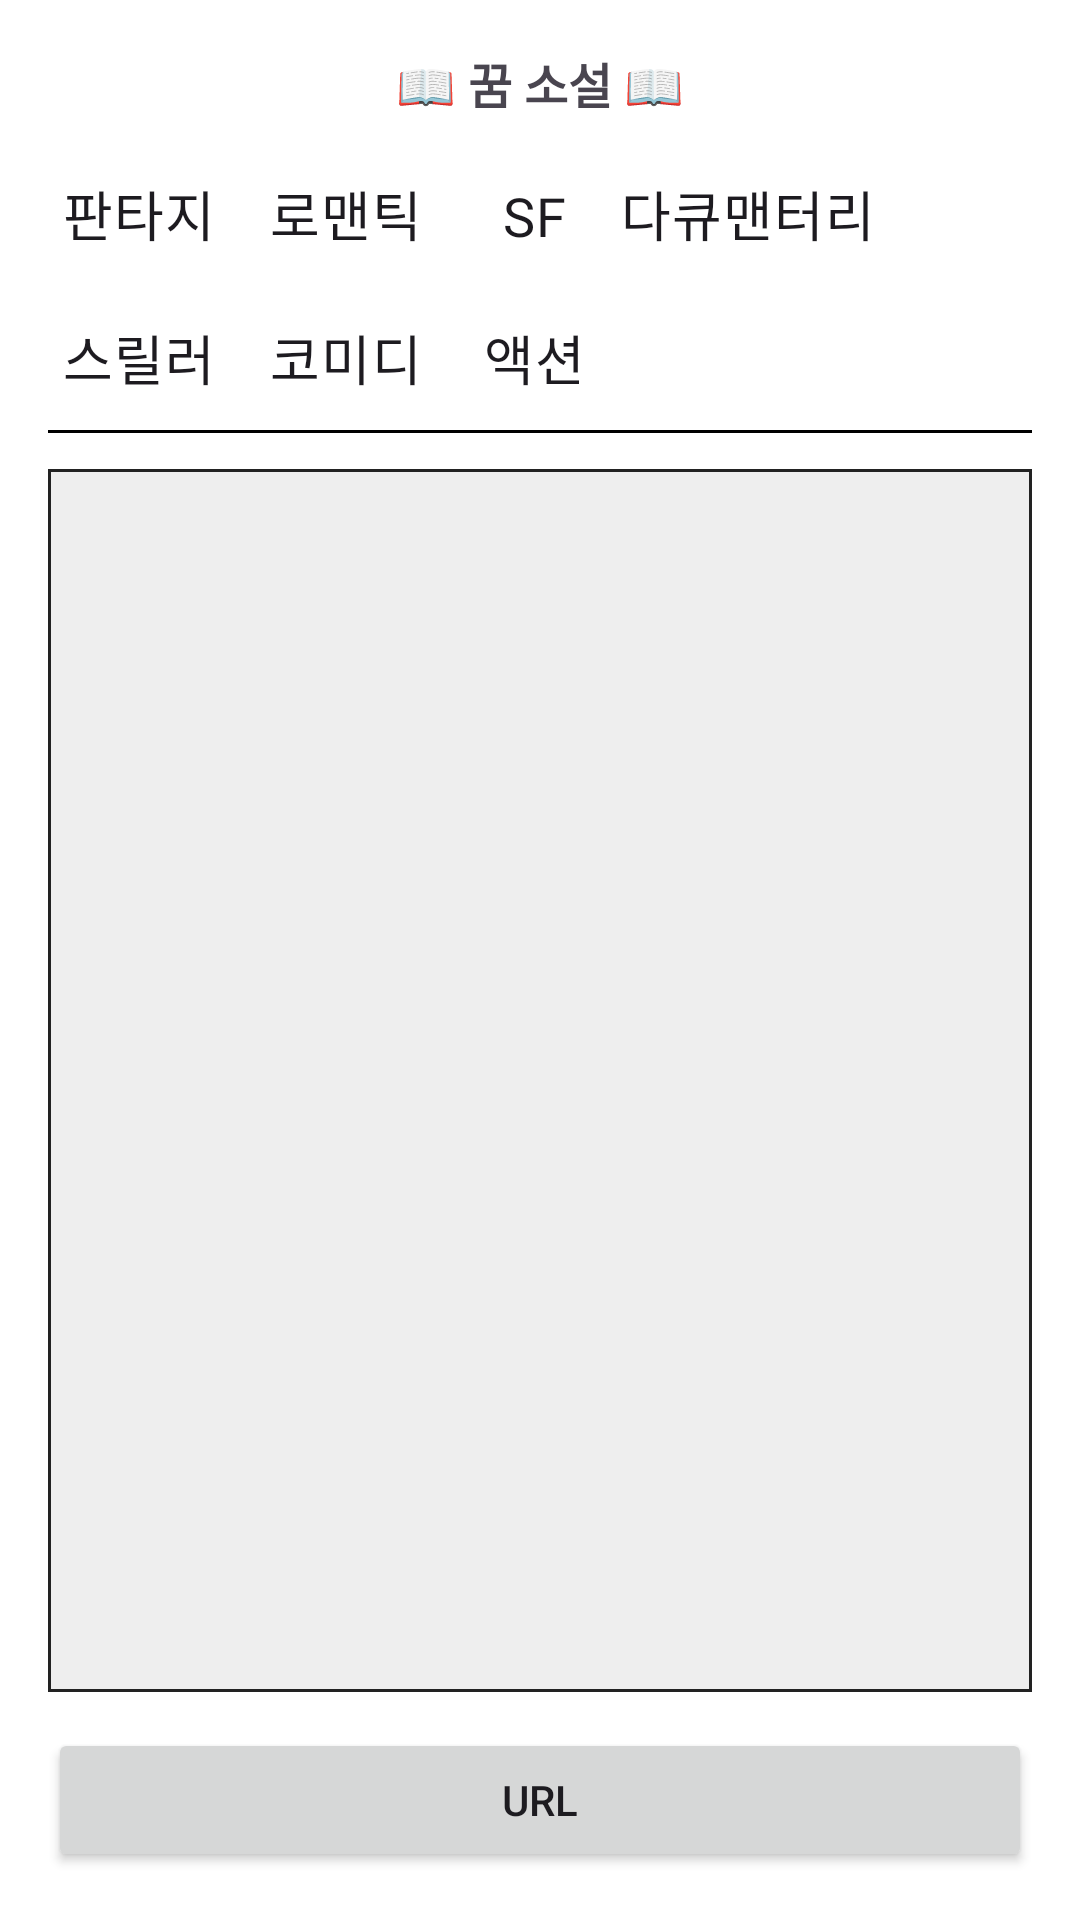

This screen was rendered from an Android layout file. Write that file and the resources it references.
<!-- AndroidManifest.xml: application theme Theme.Material3.DayNight.NoActionBar -->
<!-- res/layout/sharing.xml -->
<?xml version="1.0" encoding="utf-8"?>
<LinearLayout xmlns:android="http://schemas.android.com/apk/res/android"
    android:layout_width="match_parent"
    android:layout_height="match_parent"
    android:orientation="vertical"
    android:padding="16dp"
    android:background="#FFFFFF">

    
    <TextView
        android:id="@+id/tvDreamTitle"
        android:layout_width="wrap_content"
        android:layout_height="wrap_content"
        android:text="@string/title_1"
        android:textSize="16sp"
        android:textStyle="bold"
        android:layout_gravity="center_horizontal"
        android:layout_marginBottom="8dp"/>

    
    <RadioGroup
        android:id="@+id/rgEnding"
        android:layout_width="wrap_content"
        android:layout_height="wrap_content"
        android:orientation="vertical"
        android:layout_marginBottom="12dp">

        <LinearLayout
            android:layout_width="wrap_content"
            android:layout_height="48dp"
            android:orientation="horizontal">

            <RadioButton
                android:id="@+id/rbEndingOpen"
                android:layout_width="wrap_content"
                android:layout_height="wrap_content"
                android:layout_marginEnd="8dp"
                android:text="@string/nov_1"
                android:textSize="18sp"
                android:paddingStart="5dp"
                android:paddingEnd="5dp"
                android:fontFamily="@font/spoqahansansneo_bold"
                android:button="@drawable/custom_radio_selector"
                android:gravity="center" />

            <RadioButton
                android:id="@+id/rbEndingHappy"
                android:layout_width="wrap_content"
                android:layout_height="wrap_content"
                android:layout_marginEnd="8dp"
                android:text="@string/nov_2"
                android:textSize="18sp"
                android:paddingStart="5dp"
                android:paddingEnd="5dp"
                android:button="@drawable/custom_radio_selector"
                android:fontFamily="@font/spoqahansansneo_bold"
                android:gravity="center"/>

            <RadioButton
                android:id="@+id/rbEndingTwist2"
                android:layout_width="wrap_content"
                android:layout_height="wrap_content"
                android:button="@drawable/custom_radio_selector"
                android:fontFamily="@font/spoqahansansneo_bold"
                android:gravity="center"
                android:paddingStart="5dp"
                android:paddingEnd="5dp"
                android:text="@string/nov_3"
                android:textSize="18sp" />

            <RadioButton
                android:id="@+id/rbEndingTwist3"
                android:layout_width="wrap_content"
                android:layout_height="wrap_content"
                android:button="@drawable/custom_radio_selector"
                android:fontFamily="@font/spoqahansansneo_bold"
                android:gravity="center"
                android:paddingStart="5dp"
                android:paddingEnd="5dp"
                android:text="@string/nov_4"
                android:textSize="18sp" />

        </LinearLayout>

        <LinearLayout
            android:layout_width="370dp"
            android:layout_height="48dp"
            android:orientation="horizontal">

            <RadioButton
                android:id="@+id/rbEndingTwist"
                android:layout_width="wrap_content"
                android:layout_height="wrap_content"
                android:text="@string/nov_5"
                android:textSize="18sp"
                android:paddingStart="5dp"
                android:paddingEnd="5dp"
                android:button="@drawable/custom_radio_selector"
                android:layout_marginEnd="8dp"
                android:fontFamily="@font/spoqahansansneo_bold"
                android:gravity="center"/>

            <RadioButton
                android:id="@+id/rbEndingGrowth"
                android:layout_width="wrap_content"
                android:layout_height="wrap_content"
                android:text="@string/nov_6"
                android:textSize="18sp"
                android:paddingStart="5dp"
                android:paddingEnd="5dp"
                android:button="@drawable/custom_radio_selector"
                android:layout_marginEnd="8dp"
                android:fontFamily="@font/spoqahansansneo_bold"
                android:gravity="center"/>

            <RadioButton
                android:id="@+id/rbEndingSad"
                android:layout_width="wrap_content"
                android:layout_height="wrap_content"
                android:text="@string/nov_7"
                android:textSize="18sp"
                android:paddingStart="5dp"
                android:paddingEnd="5dp"
                android:button="@drawable/custom_radio_selector"
                android:fontFamily="@font/spoqahansansneo_bold"
                android:gravity="center"/>
        </LinearLayout>

        <View
            android:layout_width="match_parent"
            android:layout_height="1dp"
            android:background="#000000" />
    </RadioGroup>

    
    <ScrollView
        android:layout_width="match_parent"
        android:layout_height="0dp"
        android:layout_weight="1"
        android:background="@drawable/box_border"
        android:overScrollMode="always"
        android:padding="8dp">

        <LinearLayout
            android:layout_width="match_parent"
            android:layout_height="wrap_content"
            android:orientation="vertical">

            <TextView
                android:id="@+id/tvDreamAnalysis"
                android:layout_width="match_parent"
                android:layout_height="match_parent"
                android:hint="@string/h_null"
                android:minLines="3"
                android:padding="8dp"
                android:textSize="15sp" />
        </LinearLayout>
    </ScrollView>

    
    <android.widget.Button
        android:id="@+id/btnUrl"
        android:layout_width="match_parent"
        android:layout_height="wrap_content"
        android:text="@string/button_URL"
        android:layout_marginTop="12dp"/>
</LinearLayout>
<!-- resources referenced by this layout -->
<resources>
  <!-- drawable box_border (drawable) -->
  <?xml version="1.0" encoding="utf-8"?>
  <shape xmlns:android="http://schemas.android.com/apk/res/android"
      android:shape="rectangle">
      <solid android:color="#EEEEEE"/> 
      <stroke android:width="1dp" android:color="#222222"/> 
      
  </shape>
  <string name="button_URL">URL</string>
  <string name="h_null">""</string>
  <string name="nov_1">"판타지"</string>
  <string name="nov_2">"로맨틱"</string>
  <string name="nov_3">"SF"</string>
  <string name="nov_4">"다큐맨터리"</string>
  <string name="nov_5">"스릴러"</string>
  <string name="nov_6">"코미디"</string>
  <string name="nov_7">"액션"</string>
  <string name="title_1">"📖 꿈 소설 📖"</string>
</resources>
